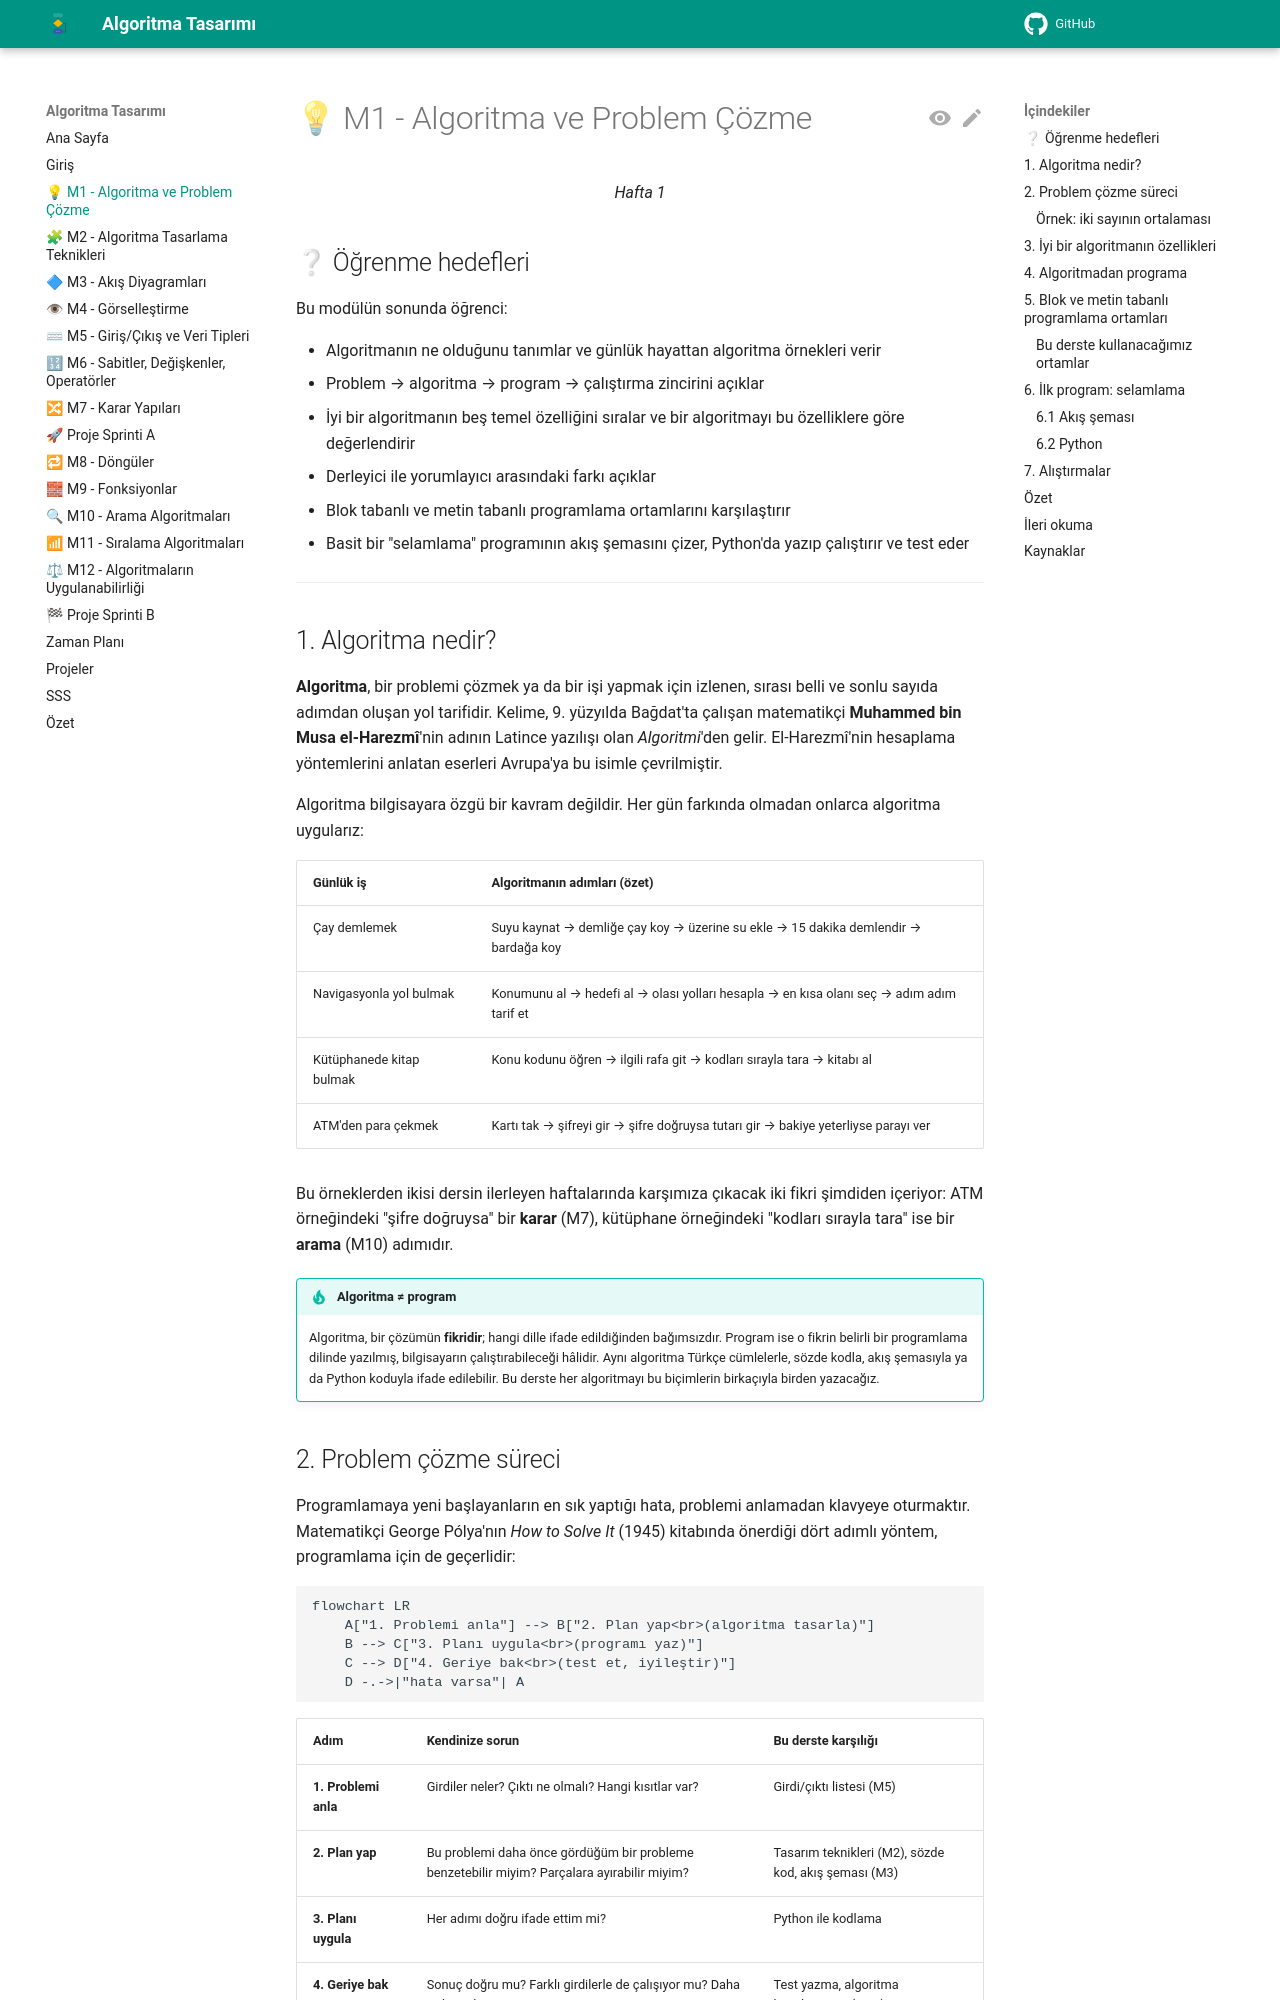

repository: aligunesgit/AlgoritmaTasarimi · page: m1_algoritma_ve_problem_cozme/index.html · generator: mkdocs

# 💡 M1 - Algoritma ve Problem Çözme

<p align="center"><em>Hafta 1</em></p>

## ❔ Öğrenme hedefleri

Bu modülün sonunda öğrenci:

* Algoritmanın ne olduğunu tanımlar ve günlük hayattan algoritma örnekleri verir
* Problem → algoritma → program → çalıştırma zincirini açıklar
* İyi bir algoritmanın beş temel özelliğini sıralar ve bir algoritmayı bu özelliklere göre değerlendirir
* Derleyici ile yorumlayıcı arasındaki farkı açıklar
* Blok tabanlı ve metin tabanlı programlama ortamlarını karşılaştırır
* Basit bir "selamlama" programının akış şemasını çizer, Python'da yazıp çalıştırır ve test eder

---

## 1. Algoritma nedir?

**Algoritma**, bir problemi çözmek ya da bir işi yapmak için izlenen, sırası belli ve sonlu sayıda
adımdan oluşan yol tarifidir. Kelime, 9. yüzyılda Bağdat'ta çalışan matematikçi **Muhammed bin Musa
el-Harezmî**'nin adının Latince yazılışı olan *Algoritmi*'den gelir. El-Harezmî'nin hesaplama
yöntemlerini anlatan eserleri Avrupa'ya bu isimle çevrilmiştir.

Algoritma bilgisayara özgü bir kavram değildir. Her gün farkında olmadan onlarca algoritma uygularız:

| Günlük iş | Algoritmanın adımları (özet) |
|---|---|
| Çay demlemek | Suyu kaynat → demliğe çay koy → üzerine su ekle → 15 dakika demlendir → bardağa koy |
| Navigasyonla yol bulmak | Konumunu al → hedefi al → olası yolları hesapla → en kısa olanı seç → adım adım tarif et |
| Kütüphanede kitap bulmak | Konu kodunu öğren → ilgili rafa git → kodları sırayla tara → kitabı al |
| ATM'den para çekmek | Kartı tak → şifreyi gir → şifre doğruysa tutarı gir → bakiye yeterliyse parayı ver |

Bu örneklerden ikisi dersin ilerleyen haftalarında karşımıza çıkacak iki fikri şimdiden içeriyor:
ATM örneğindeki "şifre doğruysa" bir **karar** (M7), kütüphane örneğindeki "kodları sırayla tara" ise
bir **arama** (M10) adımıdır.

!!! tip "Algoritma ≠ program"

    Algoritma, bir çözümün **fikridir**; hangi dille ifade edildiğinden bağımsızdır. Program ise o
    fikrin belirli bir programlama dilinde yazılmış, bilgisayarın çalıştırabileceği hâlidir. Aynı
    algoritma Türkçe cümlelerle, sözde kodla, akış şemasıyla ya da Python koduyla ifade
    edilebilir. Bu derste her algoritmayı bu biçimlerin birkaçıyla birden yazacağız.
